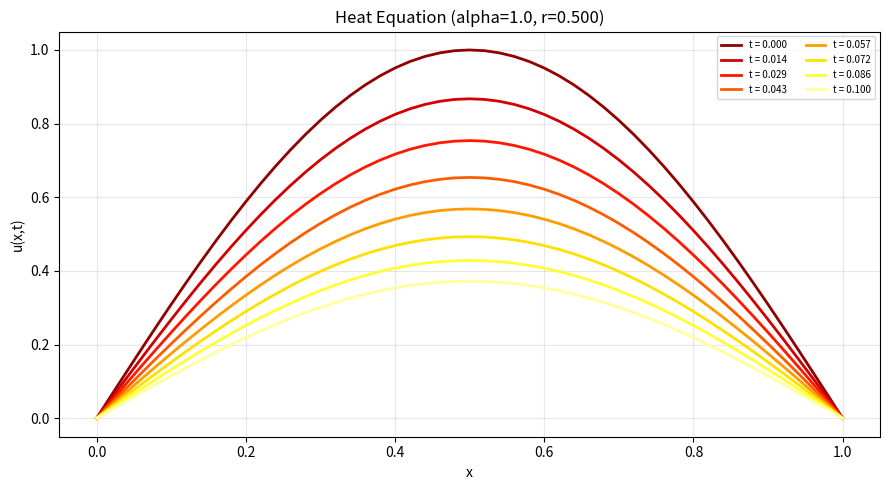
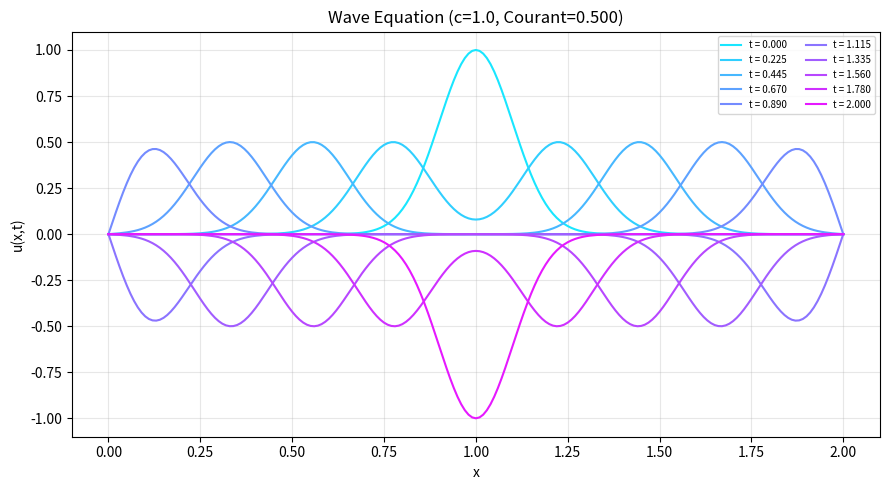
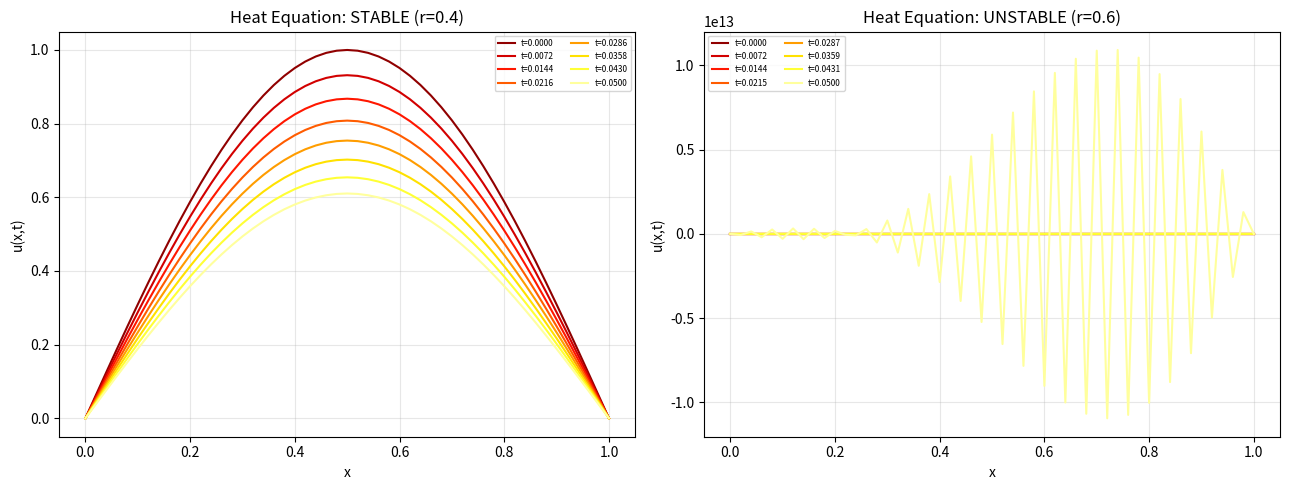
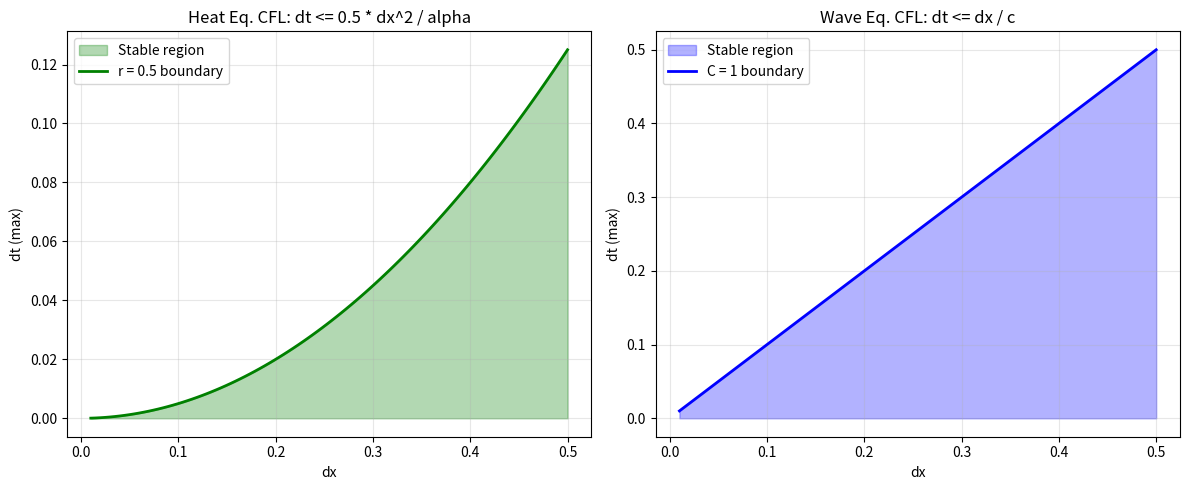

The matplotlib source for these figures, in order:
"""
Partial Differential Equations — Heat and Wave Equations

Demonstrates:
  - Heat equation solver using FTCS (Forward-Time Central-Space)
  - Wave equation solver (explicit finite difference)
  - Stability analysis (CFL condition)
  - Animated solutions saved as multi-frame plots

Dependencies: numpy, matplotlib
"""

import numpy as np
import matplotlib.pyplot as plt


# ---------------------------------------------------------------------------
# 1. Heat Equation: u_t = alpha * u_xx
# ---------------------------------------------------------------------------
def heat_equation_ftcs(alpha, L, T, Nx, Nt, u0_func, bc_left=0.0,
                        bc_right=0.0):
    """Solve the 1D heat equation using the FTCS scheme.

    Discretization:
      u_j^{n+1} = u_j^n + r * (u_{j+1}^n - 2*u_j^n + u_{j-1}^n)
    where r = alpha * dt / dx^2.

    Stability requirement: r <= 0.5 (von Neumann analysis).
    If r > 0.5, the scheme is unconditionally unstable — small errors
    grow exponentially, producing garbage.
    """
    dx = L / Nx
    dt = T / Nt
    r = alpha * dt / dx ** 2

    # Check stability
    print(f"  Heat FTCS: alpha={alpha}, dx={dx:.4f}, dt={dt:.6f}")
    print(f"  Stability parameter r = alpha*dt/dx^2 = {r:.4f}", end="")
    if r > 0.5:
        print(" [UNSTABLE! r > 0.5]")
    else:
        print(" [STABLE]")

    x = np.linspace(0, L, Nx + 1)
    u = u0_func(x).copy()
    u[0] = bc_left
    u[-1] = bc_right

    # Store snapshots for visualization
    snapshots = [(0.0, u.copy())]
    save_times = np.linspace(0, T, 8)[1:]  # 7 snapshots
    save_idx = 0

    for n in range(1, Nt + 1):
        u_new = u.copy()
        # Interior points: FTCS update
        u_new[1:-1] = u[1:-1] + r * (u[2:] - 2 * u[1:-1] + u[:-2])
        # Apply boundary conditions
        u_new[0] = bc_left
        u_new[-1] = bc_right
        u = u_new

        t_current = n * dt
        if save_idx < len(save_times) and t_current >= save_times[save_idx]:
            snapshots.append((t_current, u.copy()))
            save_idx += 1

    return x, snapshots, r


def plot_heat_solution(x, snapshots, title="Heat Equation Solution"):
    """Plot the temperature profile at several time steps."""
    fig, ax = plt.subplots(figsize=(9, 5))
    colors = plt.cm.hot(np.linspace(0.2, 0.9, len(snapshots)))

    for (t, u), color in zip(snapshots, colors):
        ax.plot(x, u, "-", color=color, lw=2, label=f"t = {t:.3f}")

    ax.set_xlabel("x")
    ax.set_ylabel("u(x,t)")
    ax.set_title(title)
    ax.legend(fontsize=7, ncol=2)
    ax.grid(True, alpha=0.3)
    plt.tight_layout()
    plt.savefig("13_heat_equation.png", dpi=100)
    plt.close()
    print("[Saved] 13_heat_equation.png")


# ---------------------------------------------------------------------------
# 2. Wave Equation: u_tt = c^2 * u_xx
# ---------------------------------------------------------------------------
def wave_equation_solver(c, L, T, Nx, Nt, u0_func, v0_func=None):
    """Solve the 1D wave equation using an explicit finite difference scheme.

    Discretization:
      u_j^{n+1} = 2*u_j^n - u_j^{n-1} + C^2*(u_{j+1}^n - 2*u_j^n + u_{j-1}^n)
    where C = c*dt/dx is the Courant number (CFL number).

    Stability: C <= 1 (CFL condition).
    When C = 1, the scheme is exact for the wave equation — this is a
    remarkable property of this particular discretization.
    """
    dx = L / Nx
    dt = T / Nt
    C = c * dt / dx

    print(f"  Wave equation: c={c}, dx={dx:.4f}, dt={dt:.6f}")
    print(f"  Courant number C = c*dt/dx = {C:.4f}", end="")
    if C > 1:
        print(" [UNSTABLE! C > 1]")
    else:
        print(f" [STABLE]")

    x = np.linspace(0, L, Nx + 1)
    C2 = C ** 2

    # Initial conditions
    u_prev = u0_func(x).copy()
    u_prev[0] = 0
    u_prev[-1] = 0

    # First time step: uses initial velocity v0
    if v0_func is None:
        v0 = np.zeros_like(x)
    else:
        v0 = v0_func(x)

    # Special formula for first step (incorporates initial velocity)
    u_curr = np.zeros_like(x)
    u_curr[1:-1] = (u_prev[1:-1]
                     + 0.5 * C2 * (u_prev[2:] - 2 * u_prev[1:-1] + u_prev[:-2])
                     + dt * v0[1:-1])

    snapshots = [(0.0, u_prev.copy())]
    save_times = np.linspace(0, T, 10)[1:]
    save_idx = 0

    for n in range(2, Nt + 1):
        u_next = np.zeros_like(x)
        u_next[1:-1] = (2 * u_curr[1:-1] - u_prev[1:-1]
                         + C2 * (u_curr[2:] - 2 * u_curr[1:-1] + u_curr[:-2]))
        # Fixed boundary conditions
        u_next[0] = 0
        u_next[-1] = 0

        u_prev = u_curr.copy()
        u_curr = u_next.copy()

        t_current = n * dt
        if save_idx < len(save_times) and t_current >= save_times[save_idx]:
            snapshots.append((t_current, u_curr.copy()))
            save_idx += 1

    return x, snapshots, C


def plot_wave_solution(x, snapshots, title="Wave Equation Solution"):
    """Plot wave profiles at several time steps."""
    fig, ax = plt.subplots(figsize=(9, 5))
    colors = plt.cm.cool(np.linspace(0.1, 0.9, len(snapshots)))

    for (t, u), color in zip(snapshots, colors):
        ax.plot(x, u, "-", color=color, lw=1.5, label=f"t = {t:.3f}")

    ax.set_xlabel("x")
    ax.set_ylabel("u(x,t)")
    ax.set_title(title)
    ax.legend(fontsize=7, ncol=2)
    ax.grid(True, alpha=0.3)
    plt.tight_layout()
    plt.savefig("13_wave_equation.png", dpi=100)
    plt.close()
    print("[Saved] 13_wave_equation.png")


# ---------------------------------------------------------------------------
# 3. Stability Analysis
# ---------------------------------------------------------------------------
def stability_analysis_demo():
    """Demonstrate the effect of violating stability conditions.

    We solve the heat equation with r = 0.4 (stable) and r = 0.6 (unstable)
    to visually show how instability manifests as oscillatory blow-up.
    """
    L = 1.0
    alpha = 1.0
    Nx = 50
    u0 = lambda x: np.sin(np.pi * x)

    fig, axes = plt.subplots(1, 2, figsize=(13, 5))

    for ax, r_target, title_suffix in zip(
        axes, [0.4, 0.6], ["STABLE (r=0.4)", "UNSTABLE (r=0.6)"]
    ):
        dx = L / Nx
        dt = r_target * dx ** 2 / alpha
        T = 0.05
        Nt = int(T / dt) + 1

        x, snapshots, r = heat_equation_ftcs(alpha, L, T, Nx, Nt, u0)

        colors = plt.cm.hot(np.linspace(0.2, 0.9, len(snapshots)))
        for (t, u), color in zip(snapshots, colors):
            ax.plot(x, u, "-", color=color, lw=1.5, label=f"t={t:.4f}")

        ax.set_xlabel("x")
        ax.set_ylabel("u(x,t)")
        ax.set_title(f"Heat Equation: {title_suffix}")
        ax.legend(fontsize=6, ncol=2)
        ax.grid(True, alpha=0.3)

    plt.tight_layout()
    plt.savefig("13_stability_comparison.png", dpi=100)
    plt.close()
    print("[Saved] 13_stability_comparison.png")


# ---------------------------------------------------------------------------
# 4. CFL Condition Visualization
# ---------------------------------------------------------------------------
def plot_cfl_condition():
    """Visualize the CFL stability region for both equations.

    Heat: stable when r = alpha*dt/dx^2 <= 0.5
    Wave: stable when C = c*dt/dx <= 1
    """
    dx = np.linspace(0.01, 0.5, 100)

    fig, axes = plt.subplots(1, 2, figsize=(12, 5))

    # Heat equation stability
    alpha = 1.0
    dt_max_heat = 0.5 * dx ** 2 / alpha
    axes[0].fill_between(dx, 0, dt_max_heat, alpha=0.3, color="green",
                          label="Stable region")
    axes[0].plot(dx, dt_max_heat, "g-", lw=2, label="r = 0.5 boundary")
    axes[0].set_xlabel("dx")
    axes[0].set_ylabel("dt (max)")
    axes[0].set_title("Heat Eq. CFL: dt <= 0.5 * dx^2 / alpha")
    axes[0].legend()
    axes[0].grid(True, alpha=0.3)

    # Wave equation stability
    c = 1.0
    dt_max_wave = dx / c
    axes[1].fill_between(dx, 0, dt_max_wave, alpha=0.3, color="blue",
                          label="Stable region")
    axes[1].plot(dx, dt_max_wave, "b-", lw=2, label="C = 1 boundary")
    axes[1].set_xlabel("dx")
    axes[1].set_ylabel("dt (max)")
    axes[1].set_title("Wave Eq. CFL: dt <= dx / c")
    axes[1].legend()
    axes[1].grid(True, alpha=0.3)

    plt.tight_layout()
    plt.savefig("13_cfl_condition.png", dpi=100)
    plt.close()
    print("[Saved] 13_cfl_condition.png")


# ---------------------------------------------------------------------------
# Main
# ---------------------------------------------------------------------------
if __name__ == "__main__":
    print("=" * 60)
    print("PDE Solvers: Heat and Wave Equations")
    print("=" * 60)

    # --- Demo 1: Heat equation ---
    print("\nDemo 1: Heat equation (FTCS)")
    # Initial condition: sin(pi*x), analytical: sin(pi*x)*exp(-pi^2*alpha*t)
    L, T, alpha = 1.0, 0.1, 1.0
    Nx, Nt = 50, 500
    u0_heat = lambda x: np.sin(np.pi * x)

    x_h, snap_h, r_h = heat_equation_ftcs(alpha, L, T, Nx, Nt, u0_heat)
    plot_heat_solution(x_h, snap_h,
                       title=f"Heat Equation (alpha={alpha}, r={r_h:.3f})")

    # --- Demo 2: Wave equation ---
    print("\nDemo 2: Wave equation (explicit FD)")
    # Gaussian pulse initial condition
    c = 1.0
    L_w, T_w = 2.0, 2.0
    Nx_w, Nt_w = 200, 400
    u0_wave = lambda x: np.exp(-50 * (x - 1.0) ** 2)

    x_w, snap_w, C_w = wave_equation_solver(c, L_w, T_w, Nx_w, Nt_w, u0_wave)
    plot_wave_solution(x_w, snap_w,
                       title=f"Wave Equation (c={c}, Courant={C_w:.3f})")

    # --- Demo 3: Stability comparison ---
    print("\nDemo 3: Stability analysis (stable vs unstable)")
    stability_analysis_demo()

    # --- Demo 4: CFL visualization ---
    print("\nDemo 4: CFL condition visualization")
    plot_cfl_condition()

    # --- Summary ---
    print("\nSummary:")
    print(f"  Heat eq: alpha={alpha}, r={r_h:.4f} ({'STABLE' if r_h <= 0.5 else 'UNSTABLE'})")
    print(f"  Wave eq: c={c}, C={C_w:.4f} ({'STABLE' if C_w <= 1.0 else 'UNSTABLE'})")
